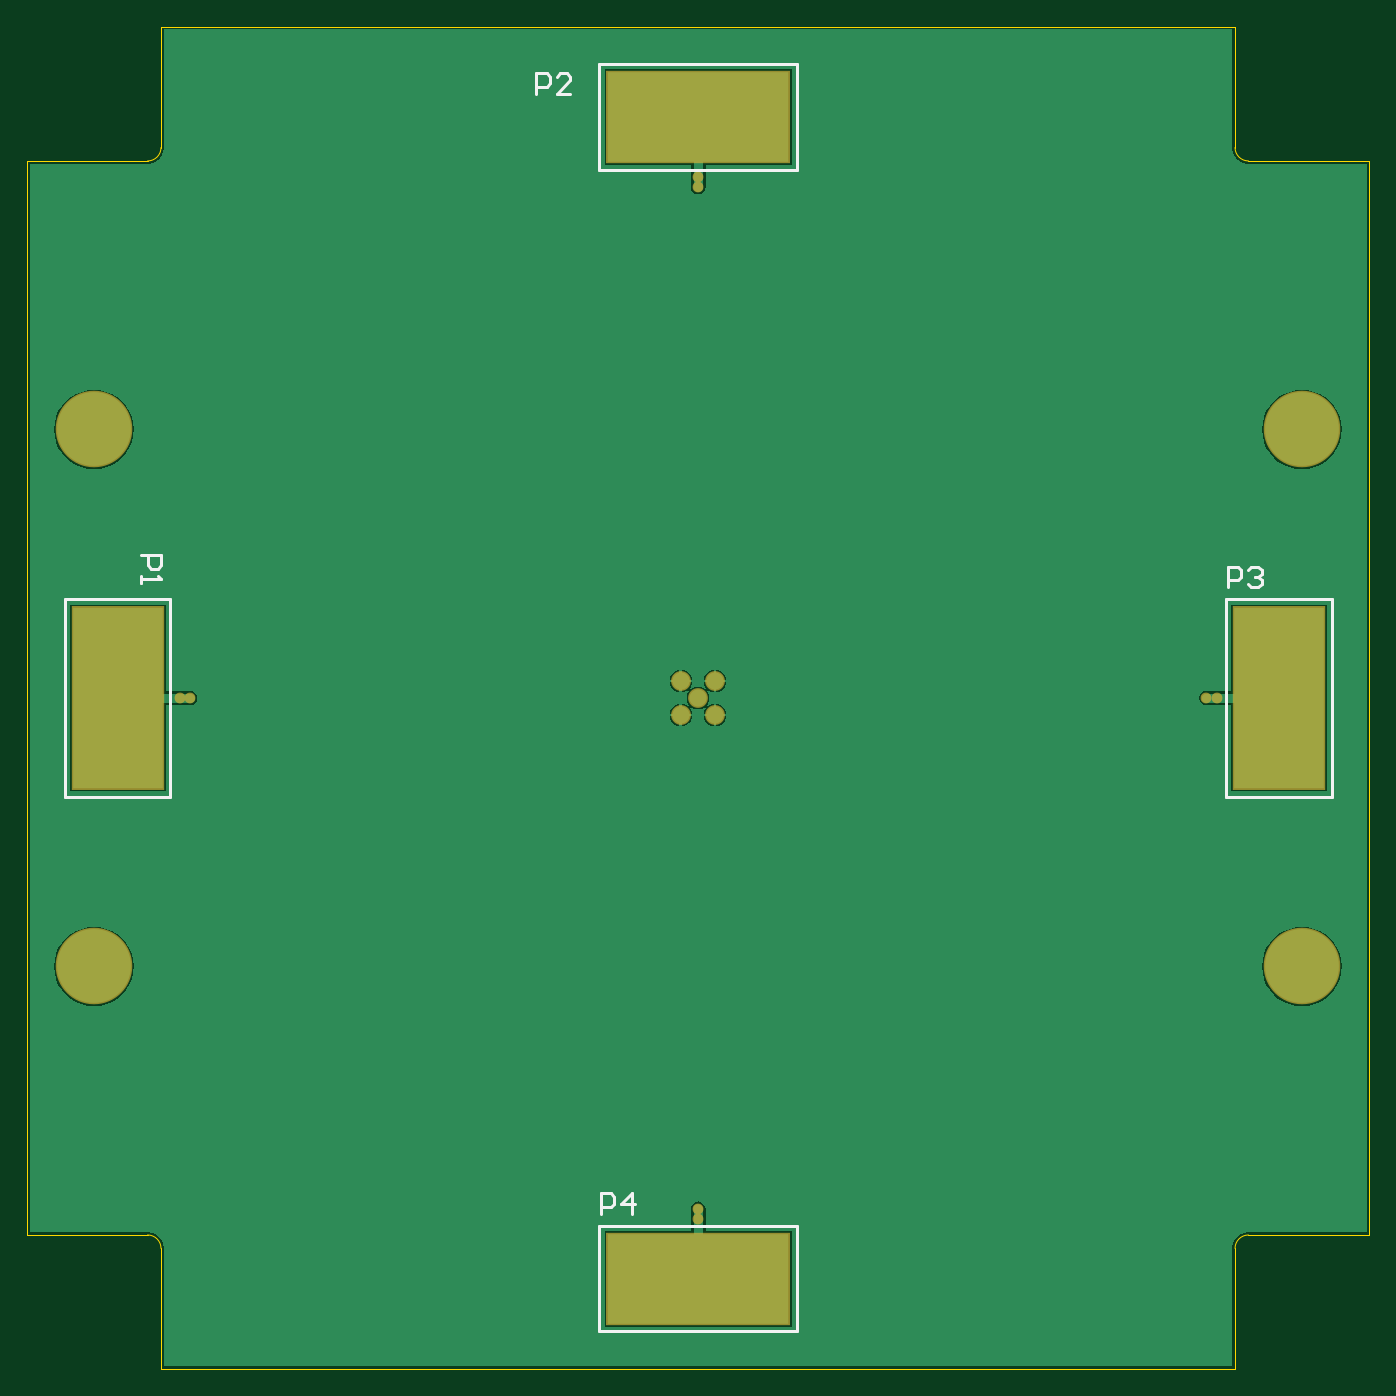
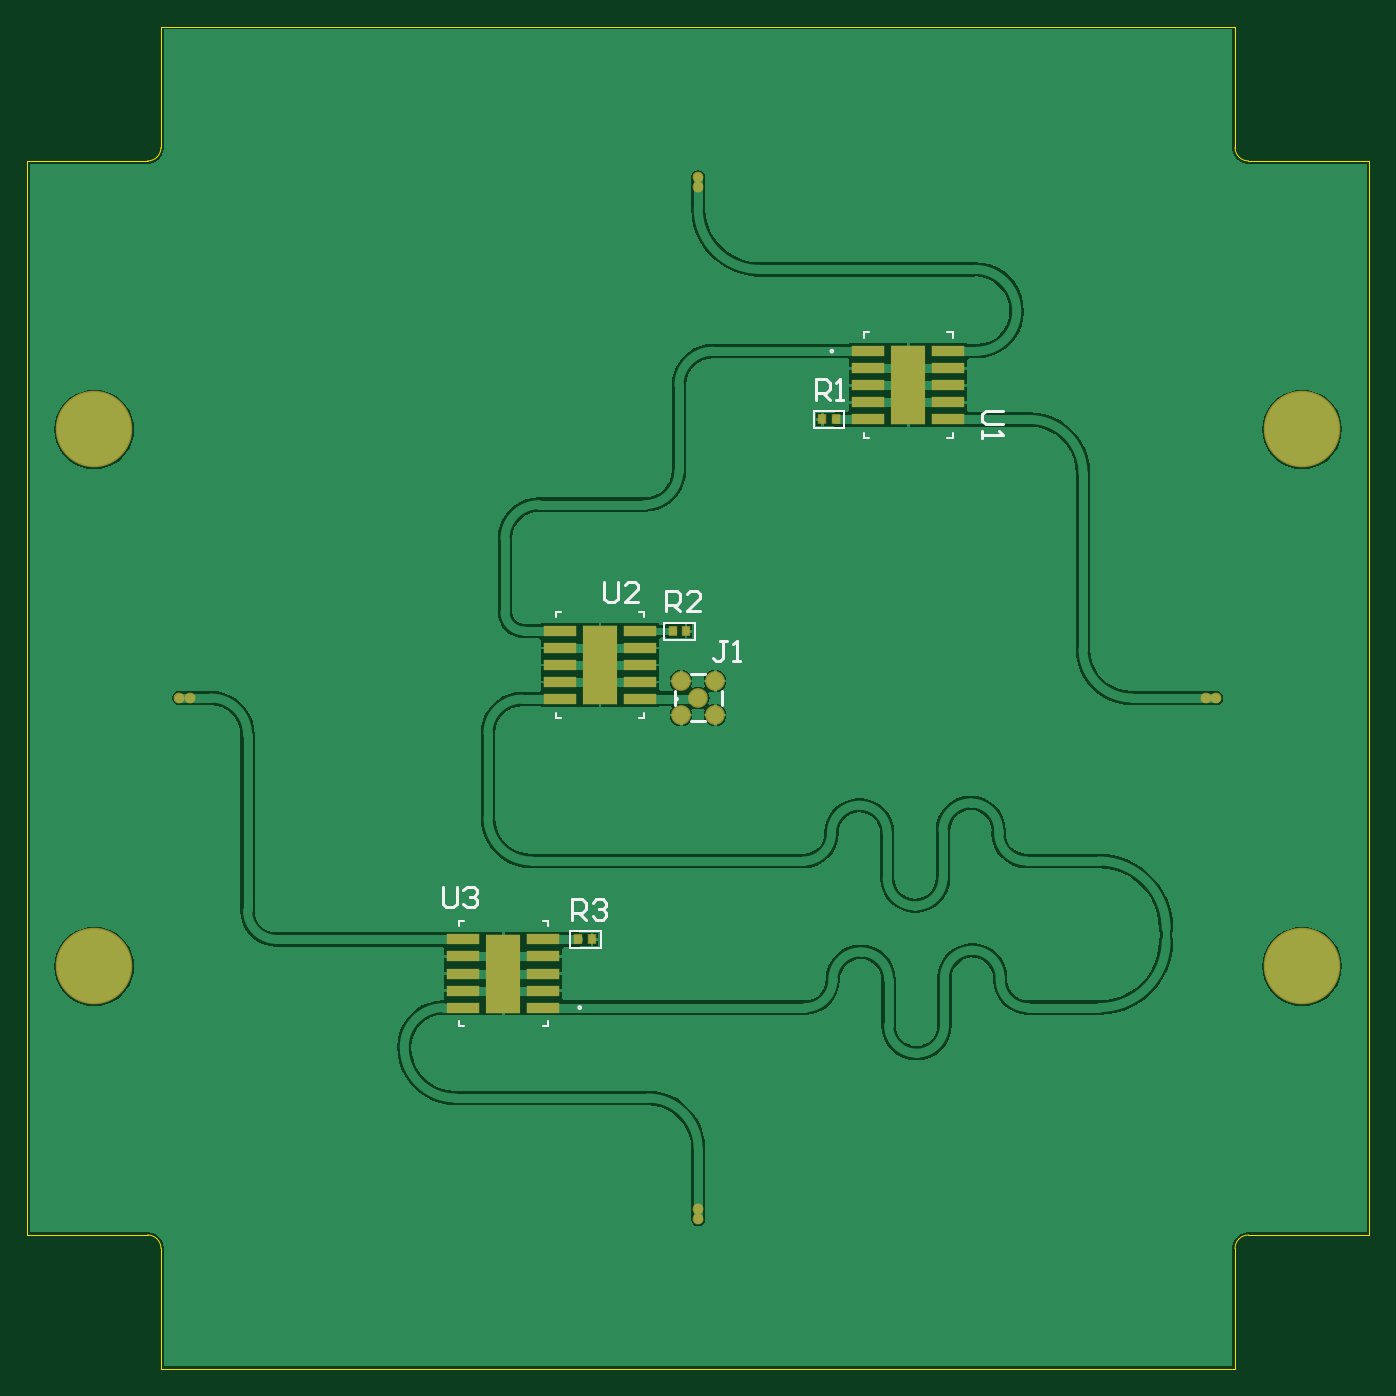
Circuit board: 10 layer files. Board 100.0 x 100.0 mm.
- bottom_copper: Antenna.GBL (33402 bytes)
- bottom_silk: Antenna.GBO (3529 bytes)
- paste: Antenna.GBP (2997 bytes)
- bottom_mask: Antenna.GBS (1527 bytes)
- outline: Antenna.GKO (271 bytes)
- outline: Antenna.GM1 (1015 bytes)
- top_copper: Antenna.GTL (11277 bytes)
- top_silk: Antenna.GTO (1570 bytes)
- paste: Antenna.GTP (419 bytes)
- top_mask: Antenna.GTS (828 bytes)

=== bottom_copper: Antenna.GBL (33402 bytes, source omitted) ===
=== bottom_silk: Antenna.GBO ===
G04*
G04 #@! TF.GenerationSoftware,Altium Limited,Altium Designer,22.1.2 (22)*
G04*
G04 Layer_Color=65535*
%FSLAX25Y25*%
%MOIN*%
G70*
G04*
G04 #@! TF.SameCoordinates,036337EA-FE27-457D-A10F-76BC7524DD3D*
G04*
G04*
G04 #@! TF.FilePolarity,Positive*
G04*
G01*
G75*
%ADD10C,0.01000*%
%ADD28C,0.00600*%
%ADD29C,0.00800*%
D10*
X107552Y280500D02*
X112550D01*
X113550Y279500D01*
Y277501D01*
X112550Y276501D01*
X107552D01*
X113550Y274502D02*
Y272503D01*
Y273502D01*
X107552D01*
X108552Y274502D01*
X224405Y230387D02*
Y225389D01*
X223405Y224389D01*
X221406D01*
X220406Y225389D01*
Y230387D01*
X214408Y224389D02*
X218407D01*
X214408Y228388D01*
Y229387D01*
X215408Y230387D01*
X217407D01*
X218407Y229387D01*
X271700Y140998D02*
Y136000D01*
X270700Y135000D01*
X268701D01*
X267701Y136000D01*
Y140998D01*
X265702Y139998D02*
X264702Y140998D01*
X262703D01*
X261703Y139998D01*
Y138999D01*
X262703Y137999D01*
X263703D01*
X262703D01*
X261703Y136999D01*
Y136000D01*
X262703Y135000D01*
X264702D01*
X265702Y136000D01*
X233800Y131300D02*
Y137298D01*
X230801D01*
X229801Y136298D01*
Y134299D01*
X230801Y133299D01*
X233800D01*
X231801D02*
X229801Y131300D01*
X227802Y136298D02*
X226802Y137298D01*
X224803D01*
X223803Y136298D01*
Y135299D01*
X224803Y134299D01*
X225803D01*
X224803D01*
X223803Y133299D01*
Y132300D01*
X224803Y131300D01*
X226802D01*
X227802Y132300D01*
X188500Y212999D02*
X190499D01*
X189500D01*
Y208001D01*
X190499Y207001D01*
X191499D01*
X192499Y208001D01*
X186501Y207001D02*
X184501D01*
X185501D01*
Y212999D01*
X186501Y211999D01*
X162300Y283800D02*
Y289798D01*
X159301D01*
X158301Y288798D01*
Y286799D01*
X159301Y285799D01*
X162300D01*
X160301D02*
X158301Y283800D01*
X156302D02*
X154303D01*
X155302D01*
Y289798D01*
X156302Y288798D01*
X206200Y221700D02*
Y227698D01*
X203201D01*
X202201Y226698D01*
Y224699D01*
X203201Y223699D01*
X206200D01*
X204201D02*
X202201Y221700D01*
X196203D02*
X200202D01*
X196203Y225699D01*
Y226698D01*
X197203Y227698D01*
X199202D01*
X200202Y226698D01*
D28*
X158050Y298000D02*
G03*
X158050Y298000I-400J0D01*
G01*
X203609Y195976D02*
G03*
X203609Y195976I-400J0D01*
G01*
X232000Y105500D02*
G03*
X232000Y105500I-400J0D01*
G01*
X148250Y302000D02*
Y303500D01*
X146750D02*
X148250D01*
X122250D02*
X123750D01*
X122250Y302000D02*
Y303500D01*
Y272500D02*
Y274000D01*
Y272500D02*
X123750D01*
X146750D02*
X148250D01*
Y274000D01*
X212609Y219976D02*
Y221476D01*
X214109D01*
X237109D02*
X238609D01*
Y219976D02*
Y221476D01*
Y190476D02*
Y191976D01*
X237109Y190476D02*
X238609D01*
X212609D02*
X214109D01*
X212609D02*
Y191976D01*
X241000Y100000D02*
Y101500D01*
Y100000D02*
X242500D01*
X265500D02*
X267000D01*
Y101500D01*
Y129500D02*
Y131000D01*
X265500D02*
X267000D01*
X241000D02*
X242500D01*
X241000Y129500D02*
Y131000D01*
X225500Y123000D02*
X234500D01*
X225500Y128000D02*
X234500D01*
X225500Y123000D02*
Y128000D01*
X234500Y123000D02*
Y128000D01*
X225500Y123000D02*
X234500D01*
X225500Y128000D02*
X234500D01*
X225500Y123000D02*
Y128000D01*
X234500Y123000D02*
Y128000D01*
X153969Y280500D02*
X162969D01*
X153969Y275500D02*
X162969D01*
Y280500D01*
X153969Y275500D02*
Y280500D01*
X162969D01*
X153969Y275500D02*
X162969D01*
Y280500D01*
X153969Y275500D02*
Y280500D01*
X197906Y213388D02*
X206906D01*
X197906Y218388D02*
X206906D01*
X197906Y213388D02*
Y218388D01*
X206906Y213388D02*
Y218388D01*
X197906Y213388D02*
X206906D01*
X197906Y218388D02*
X206906D01*
X197906Y213388D02*
Y218388D01*
X206906Y213388D02*
Y218388D01*
D29*
X194882Y189411D02*
X198819D01*
X189961Y194332D02*
Y198269D01*
X194882Y203190D02*
X198819D01*
X203740Y194332D02*
Y198269D01*
M02*

=== paste: Antenna.GBP ===
G04*
G04 #@! TF.GenerationSoftware,Altium Limited,Altium Designer,22.1.2 (22)*
G04*
G04 Layer_Color=128*
%FSLAX25Y25*%
%MOIN*%
G70*
G04*
G04 #@! TF.SameCoordinates,036337EA-FE27-457D-A10F-76BC7524DD3D*
G04*
G04*
G04 #@! TF.FilePolarity,Positive*
G04*
G01*
G75*
%ADD23R,0.09500X0.03000*%
%ADD24R,0.10000X0.23000*%
%ADD25R,0.01968X0.02362*%
G36*
X258606Y115894D02*
X254394D01*
Y120856D01*
X258606D01*
Y115894D01*
D02*
G37*
G36*
X253606D02*
X249394D01*
Y120856D01*
X253606D01*
Y115894D01*
D02*
G37*
G36*
X258606Y110144D02*
X254394D01*
Y115106D01*
X258606D01*
Y110144D01*
D02*
G37*
G36*
X253606D02*
X249394D01*
Y115106D01*
X253606D01*
Y110144D01*
D02*
G37*
G36*
X258606Y104394D02*
X254394D01*
Y109356D01*
X258606D01*
Y104394D01*
D02*
G37*
G36*
X253606D02*
X249394D01*
Y109356D01*
X253606D01*
Y104394D01*
D02*
G37*
G36*
X230215Y200620D02*
X226003D01*
Y205582D01*
X230215D01*
Y200620D01*
D02*
G37*
G36*
X225215D02*
X221003D01*
Y205582D01*
X225215D01*
Y200620D01*
D02*
G37*
G36*
X230215Y194869D02*
X226003D01*
Y199832D01*
X230215D01*
Y194869D01*
D02*
G37*
G36*
X225215D02*
X221003D01*
Y199832D01*
X225215D01*
Y194869D01*
D02*
G37*
G36*
X258606Y121644D02*
X254394D01*
Y126606D01*
X258606D01*
Y121644D01*
D02*
G37*
G36*
X253606D02*
X249394D01*
Y126606D01*
X253606D01*
Y121644D01*
D02*
G37*
G36*
X139856Y294144D02*
X135644D01*
Y299106D01*
X139856D01*
Y294144D01*
D02*
G37*
G36*
X134856D02*
X130644D01*
Y299106D01*
X134856D01*
Y294144D01*
D02*
G37*
G36*
X139856Y288394D02*
X135644D01*
Y293356D01*
X139856D01*
Y288394D01*
D02*
G37*
G36*
X134856D02*
X130644D01*
Y293356D01*
X134856D01*
Y288394D01*
D02*
G37*
G36*
X139856Y282644D02*
X135644D01*
Y287606D01*
X139856D01*
Y282644D01*
D02*
G37*
G36*
X134856D02*
X130644D01*
Y287606D01*
X134856D01*
Y282644D01*
D02*
G37*
G36*
X139856Y276894D02*
X135644D01*
Y281856D01*
X139856D01*
Y276894D01*
D02*
G37*
G36*
X134856D02*
X130644D01*
Y281856D01*
X134856D01*
Y276894D01*
D02*
G37*
G36*
X230215Y212120D02*
X226003D01*
Y217082D01*
X230215D01*
Y212120D01*
D02*
G37*
G36*
X225215D02*
X221003D01*
Y217082D01*
X225215D01*
Y212120D01*
D02*
G37*
G36*
X230215Y206369D02*
X226003D01*
Y211332D01*
X230215D01*
Y206369D01*
D02*
G37*
G36*
X225215D02*
X221003D01*
Y211332D01*
X225215D01*
Y206369D01*
D02*
G37*
D23*
X147000Y298000D02*
D03*
X123650D02*
D03*
X123500Y293000D02*
D03*
Y288000D02*
D03*
Y283000D02*
D03*
X123650Y278000D02*
D03*
X147000D02*
D03*
Y283000D02*
D03*
Y288000D02*
D03*
Y293000D02*
D03*
X213859Y200976D02*
D03*
Y205976D02*
D03*
Y210976D02*
D03*
Y215976D02*
D03*
X237359D02*
D03*
Y210976D02*
D03*
Y205976D02*
D03*
Y200976D02*
D03*
Y195976D02*
D03*
X213859D02*
D03*
X242250Y105500D02*
D03*
X265900D02*
D03*
X265750Y110500D02*
D03*
Y115500D02*
D03*
Y120500D02*
D03*
X265900Y125500D02*
D03*
X242250D02*
D03*
Y120500D02*
D03*
Y115500D02*
D03*
Y110500D02*
D03*
D24*
X135250Y288000D02*
D03*
X225609Y205976D02*
D03*
X254000Y115500D02*
D03*
D25*
X228031Y125500D02*
D03*
X231968D02*
D03*
X160437Y278000D02*
D03*
X156500D02*
D03*
X200438Y215888D02*
D03*
X204375D02*
D03*
M02*

=== bottom_mask: Antenna.GBS ===
G04*
G04 #@! TF.GenerationSoftware,Altium Limited,Altium Designer,22.1.2 (22)*
G04*
G04 Layer_Color=16711935*
%FSLAX25Y25*%
%MOIN*%
G70*
G04*
G04 #@! TF.SameCoordinates,036337EA-FE27-457D-A10F-76BC7524DD3D*
G04*
G04*
G04 #@! TF.FilePolarity,Negative*
G04*
G01*
G75*
%ADD15C,0.05800*%
%ADD16C,0.22453*%
%ADD17C,0.03162*%
%ADD23R,0.09500X0.03000*%
%ADD24R,0.10000X0.23000*%
%ADD27R,0.02769X0.03162*%
D15*
X196850Y196301D02*
D03*
X201850Y201301D02*
D03*
Y191301D02*
D03*
X191850D02*
D03*
Y201301D02*
D03*
D16*
X373964Y117561D02*
D03*
Y275041D02*
D03*
X19737Y117561D02*
D03*
Y275041D02*
D03*
D17*
X196850Y46511D02*
D03*
Y43500D02*
D03*
X345958Y196299D02*
D03*
X349000D02*
D03*
X196850Y346129D02*
D03*
Y349000D02*
D03*
X47957Y196299D02*
D03*
X45000D02*
D03*
D23*
X147000Y298000D02*
D03*
X123650D02*
D03*
X123500Y293000D02*
D03*
Y288000D02*
D03*
Y283000D02*
D03*
X123650Y278000D02*
D03*
X147000D02*
D03*
Y283000D02*
D03*
Y288000D02*
D03*
Y293000D02*
D03*
X213859Y200976D02*
D03*
Y205976D02*
D03*
Y210976D02*
D03*
Y215976D02*
D03*
X237359D02*
D03*
Y210976D02*
D03*
Y205976D02*
D03*
Y200976D02*
D03*
Y195976D02*
D03*
X213859D02*
D03*
X242250Y105500D02*
D03*
X265900D02*
D03*
X265750Y110500D02*
D03*
Y115500D02*
D03*
Y120500D02*
D03*
X265900Y125500D02*
D03*
X242250D02*
D03*
Y120500D02*
D03*
Y115500D02*
D03*
Y110500D02*
D03*
D24*
X135250Y288000D02*
D03*
X225609Y205976D02*
D03*
X254000Y115500D02*
D03*
D27*
X228031Y125500D02*
D03*
X231968D02*
D03*
X160437Y278000D02*
D03*
X156500D02*
D03*
X200438Y215888D02*
D03*
X204375D02*
D03*
M02*

=== outline: Antenna.GKO ===
G04*
G04 #@! TF.GenerationSoftware,Altium Limited,Altium Designer,22.1.2 (22)*
G04*
G04 Layer_Color=16711935*
%FSLAX25Y25*%
%MOIN*%
G70*
G04*
G04 #@! TF.SameCoordinates,036337EA-FE27-457D-A10F-76BC7524DD3D*
G04*
G04*
G04 #@! TF.FilePolarity,Positive*
G04*
G01*
G75*
M02*

=== outline: Antenna.GM1 ===
G04*
G04 #@! TF.GenerationSoftware,Altium Limited,Altium Designer,22.1.2 (22)*
G04*
G04 Layer_Color=16711935*
%FSLAX25Y25*%
%MOIN*%
G70*
G04*
G04 #@! TF.SameCoordinates,A02CA134-AAF4-468B-A2AC-DD95B3683172*
G04*
G04*
G04 #@! TF.FilePolarity,Positive*
G04*
G01*
G75*
%ADD30C,0.00050*%
D30*
X35483Y353781D02*
G03*
X39420Y357718I0J3937D01*
G01*
Y34883D02*
G03*
X35483Y38820I-3937J0D01*
G01*
X358318D02*
G03*
X354381Y34883I0J-3937D01*
G01*
Y357718D02*
G03*
X358318Y353781I3937J0D01*
G01*
X124853Y373466D02*
G03*
X124853Y373466I-6693J0D01*
G01*
X282333D02*
G03*
X282333Y373466I-6693J0D01*
G01*
X124853Y19135D02*
G03*
X124853Y19135I-6693J0D01*
G01*
X282333D02*
G03*
X282333Y19135I-6693J0D01*
G01*
X39420Y393151D02*
X354381D01*
X393751Y38820D02*
Y353781D01*
X50Y38820D02*
Y353781D01*
X39420Y357718D02*
Y393151D01*
X50Y353781D02*
X35483D01*
X50Y38820D02*
X35483D01*
X39420Y-550D02*
Y34883D01*
Y-550D02*
X354381D01*
Y34883D01*
X358318Y38820D02*
X393751D01*
X358318Y353781D02*
X393751D01*
X354381Y357718D02*
Y393151D01*
M02*

=== top_copper: Antenna.GTL (11277 bytes, source omitted) ===
=== top_silk: Antenna.GTO ===
G04*
G04 #@! TF.GenerationSoftware,Altium Limited,Altium Designer,22.1.2 (22)*
G04*
G04 Layer_Color=65535*
%FSLAX25Y25*%
%MOIN*%
G70*
G04*
G04 #@! TF.SameCoordinates,036337EA-FE27-457D-A10F-76BC7524DD3D*
G04*
G04*
G04 #@! TF.FilePolarity,Positive*
G04*
G01*
G75*
%ADD10C,0.01000*%
D10*
X382677Y167299D02*
Y225299D01*
X351677D02*
X382677D01*
X351677Y167299D02*
X382677D01*
X351677Y225299D02*
X351677Y167299D01*
X167850Y10524D02*
X225850D01*
Y41524D01*
X167850Y10524D02*
Y41524D01*
X225850Y41524D01*
X42126Y167299D02*
Y225299D01*
X11126D02*
X42126D01*
X11126Y167299D02*
X42126D01*
X11126Y225299D02*
X11126Y167299D01*
X167850Y351075D02*
X225850D01*
Y382075D01*
X167850Y351075D02*
Y382075D01*
X225850Y382075D01*
X352200Y228800D02*
Y234798D01*
X355199D01*
X356199Y233798D01*
Y231799D01*
X355199Y230799D01*
X352200D01*
X358198Y233798D02*
X359198Y234798D01*
X361197D01*
X362197Y233798D01*
Y232799D01*
X361197Y231799D01*
X360197D01*
X361197D01*
X362197Y230799D01*
Y229800D01*
X361197Y228800D01*
X359198D01*
X358198Y229800D01*
X168400Y45000D02*
Y50998D01*
X171399D01*
X172399Y49998D01*
Y47999D01*
X171399Y46999D01*
X168400D01*
X177397Y45000D02*
Y50998D01*
X174398Y47999D01*
X178397D01*
X33551Y238148D02*
X39549D01*
Y235149D01*
X38549Y234150D01*
X36550D01*
X35550Y235149D01*
Y238148D01*
X33551Y232150D02*
Y230151D01*
Y231151D01*
X39549D01*
X38549Y232150D01*
X149502Y373501D02*
Y379499D01*
X152501D01*
X153500Y378499D01*
Y376500D01*
X152501Y375500D01*
X149502D01*
X159498Y373501D02*
X155500D01*
X159498Y377500D01*
Y378499D01*
X158499Y379499D01*
X156499D01*
X155500Y378499D01*
M02*

=== paste: Antenna.GTP ===
G04*
G04 #@! TF.GenerationSoftware,Altium Limited,Altium Designer,22.1.2 (22)*
G04*
G04 Layer_Color=8421504*
%FSLAX25Y25*%
%MOIN*%
G70*
G04*
G04 #@! TF.SameCoordinates,036337EA-FE27-457D-A10F-76BC7524DD3D*
G04*
G04*
G04 #@! TF.FilePolarity,Positive*
G04*
G01*
G75*
%ADD11R,0.26575X0.53150*%
%ADD12R,0.53150X0.26575*%
D11*
X367327Y196299D02*
D03*
X26776D02*
D03*
D12*
X197000Y26024D02*
D03*
X197000Y366575D02*
D03*
M02*

=== top_mask: Antenna.GTS ===
G04*
G04 #@! TF.GenerationSoftware,Altium Limited,Altium Designer,22.1.2 (22)*
G04*
G04 Layer_Color=8388736*
%FSLAX25Y25*%
%MOIN*%
G70*
G04*
G04 #@! TF.SameCoordinates,036337EA-FE27-457D-A10F-76BC7524DD3D*
G04*
G04*
G04 #@! TF.FilePolarity,Negative*
G04*
G01*
G75*
%ADD13R,0.27375X0.53950*%
%ADD14R,0.53950X0.27375*%
%ADD15C,0.05800*%
%ADD16C,0.22453*%
%ADD17C,0.03162*%
D13*
X367327Y196299D02*
D03*
X26776D02*
D03*
D14*
X197000Y26024D02*
D03*
X197000Y366575D02*
D03*
D15*
X196850Y196301D02*
D03*
X201850Y201301D02*
D03*
Y191301D02*
D03*
X191850D02*
D03*
Y201301D02*
D03*
D16*
X373964Y117561D02*
D03*
Y275041D02*
D03*
X19737Y117561D02*
D03*
Y275041D02*
D03*
D17*
X196850Y46511D02*
D03*
Y43500D02*
D03*
X345958Y196299D02*
D03*
X349000D02*
D03*
X196850Y346129D02*
D03*
Y349000D02*
D03*
X47957Y196299D02*
D03*
X45000D02*
D03*
M02*

